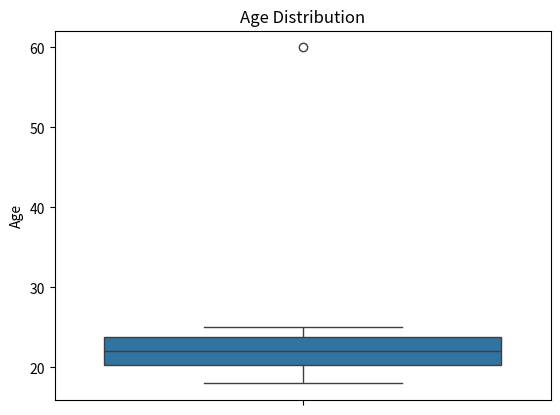

Reproduce this figure in Python.
import seaborn as sns
import matplotlib.pyplot as plt
import pandas as pd
data = {
    "Age": [18, 19, 20, 21, 22, 22, 23, 24, 25, 60]
}
df=pd.DataFrame(data)
sns.boxplot(data=df,y="Age")
plt.title("Age Distribution")
plt.ylabel("Age")
plt.show()
